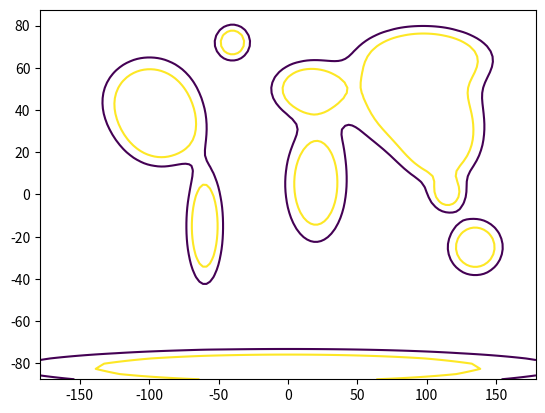

Python code for this plot: (Note: this script raises an exception after producing the figure.)
"""
Generate a simple GeoJSON FeatureCollection of coastlines by extracting
a contour at land=0.5 from our synthetic mask. Uses matplotlib's
contour for marching squares since cartopy isn't available.

This produces visually plausible coastlines that match the continents
encoded in the synthetic data. Replace this with real Natural Earth
coastlines for a published version.
"""

import numpy as np
import matplotlib
matplotlib.use('Agg')
import matplotlib.pyplot as plt
import json
import os

# Mirror the same land mask construction
N_LAT = 72
N_LON = 144
lats = np.linspace(-87.5, 87.5, N_LAT)
lons = np.linspace(-178.75, 178.75, N_LON)

LON, LAT = np.meshgrid(lons, lats)
mask = np.zeros_like(LON)
continents = [
    (-100, 45, 30, 18, 1.0),
    (-90, 30, 25, 15, 0.9),
    (-60, -15, 12, 25, 1.0),
    (15, 50, 25, 12, 0.95),
    (20, 5, 20, 25, 1.0),
    (90, 45, 40, 22, 1.0),
    (110, 25, 25, 18, 0.95),
    (135, -25, 18, 12, 1.0),
    (-40, 72, 12, 8, 0.9),
    (0, -82, 180, 8, 1.0),
    (100, 65, 40, 12, 1.0),
    (115, 0, 12, 8, 0.7),
]
for clon, clat, slon, slat, w in continents:
    d2 = ((LON - clon)/slon)**2 + ((LAT - clat)/slat)**2
    mask += w * np.exp(-d2)
mask = np.clip(mask, 0, 1)

# Use matplotlib contour to extract land contours at multiple levels
# for finer continent edges. We use level 0.3 for "land+coastal" extent.
fig, ax = plt.subplots()
cs = ax.contour(LON, LAT, mask, levels=[0.3, 0.55])

# Extract the contour paths from both levels
features = []
for level_idx in range(len(cs.allsegs)):
    for path in cs.allsegs[level_idx]:
        if len(path) < 6:
            continue
        coords = path.tolist()
        if coords[0] != coords[-1]:
            coords.append(coords[0])
        features.append({
            'type': 'Feature',
            'properties': {'level': float(cs.levels[level_idx])},
            'geometry': {
                'type': 'Polygon',
                'coordinates': [coords],
            }
        })

plt.close(fig)

geojson = {
    'type': 'FeatureCollection',
    'features': features,
}

out_path = os.path.join(os.path.dirname(__file__), 'data', 'coastlines.json')
with open(out_path, 'w') as f:
    json.dump(geojson, f)

sz = os.path.getsize(out_path) / 1024
print(f"Wrote {len(features)} coastline features ({sz:.1f} KB) to {out_path}")
